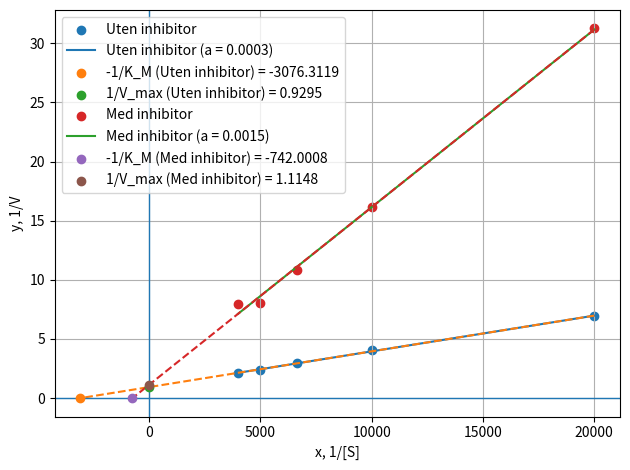

Recreate this plot in Python.
import numpy as np
import matplotlib.pyplot as plt


def lineweaver_burk_plot(datasett):
    """
    datasett = liste med dict:
    [
        {"x": np.array([...]), "y": np.array([...]), "navn": "Uten inhibitor"},
        {"x": np.array([...]), "y": np.array([...]), "navn": "Med inhibitor"},
        ...
    ]
    """

    def lineweaver_burk(x, y):
        # Lineær regresjon y = a*x + b
        a, b = np.polyfit(x, y, 1)

        # Krysningspunkter
        x_cross = -b / a        # = -1 / K_M
        y_cross = b            # = 1 / V_max

        return a, b, x_cross, y_cross


    plt.figure()

    # Finn felles x-område
    x_min = min(d["x"].min() for d in datasett)
    x_max = max(d["x"].max() for d in datasett)

    x_fit = np.linspace(x_min, x_max, 300)

    print("===== RESULTATER FRA LINEWEAVER–BURK =====\n")

    # Gå gjennom alle datasett
    for i, d in enumerate(datasett):
        x = d["x"]
        y = d["y"]
        navn = d["navn"]

        # Regresjon
        a, b, x_cross, y_cross = lineweaver_burk(x, y)

        # Linjer
        y_fit = a * x_fit + b
        x_extra = np.linspace(x_max, x_cross, 150)
        y_extra = a * x_extra + b

        # Plot datapunkter
        plt.scatter(x, y, label=navn)

        # Plot regresjonslinje
        plt.plot(x_fit, y_fit, label=f"{navn} (a = {a:.4f})")

        # Ekstrapolasjon
        plt.plot(x_extra, y_extra, linestyle="--")

        # Krysningspunkter
        plt.scatter(x_cross, 0, zorder=3,
                    label=f"-1/K_M ({navn}) = {x_cross:.4f}")
        plt.scatter(0, y_cross, zorder=3,
                    label=f"1/V_max ({navn}) = {y_cross:.4f}")

        # Skriv numeriske verdier
        print(f"--- {navn} ---")
        print(f"Stigningstall a = {a} (K_M / V_max)")
        print(f"x-kryssing = {x_cross}  (-1 / K_M)")
        print(f"y-kryssing = {b}  (1 / V_max)\n")


    # Akser ved null
    plt.axhline(0, linewidth=1)
    plt.axvline(0, linewidth=1)

    # Aksetekst
    plt.xlabel("x, 1/[S]")
    plt.ylabel("y, 1/V")

    plt.legend()
    plt.grid(True)
    plt.tight_layout()
    plt.show()



# =======================
# EKSEMPEL PÅ BRUK
# =======================

datasett = [
    {
        "x": 1 / np.array([0.5*(10**(-4)), 1.0*(10**(-4)), 1.5*(10**(-4)), 2.0*(10**(-4)), 2.5*(10**(-4))]),
        "y": 1 / np.array([0.144, 0.248, 0.339, 0.418, 0.470]),
        "navn": "Uten inhibitor"
    },
    {
        "x": 1 / np.array([0.5*(10**(-4)), 1.0*(10**(-4)), 1.5*(10**(-4)), 2.0*(10**(-4)), 2.5*(10**(-4))]),
        "y": 1 / np.array([0.032, 0.062, 0.092, 0.125, 0.126]),
        "navn": "Med inhibitor"
    }
]

lineweaver_burk_plot(datasett)
